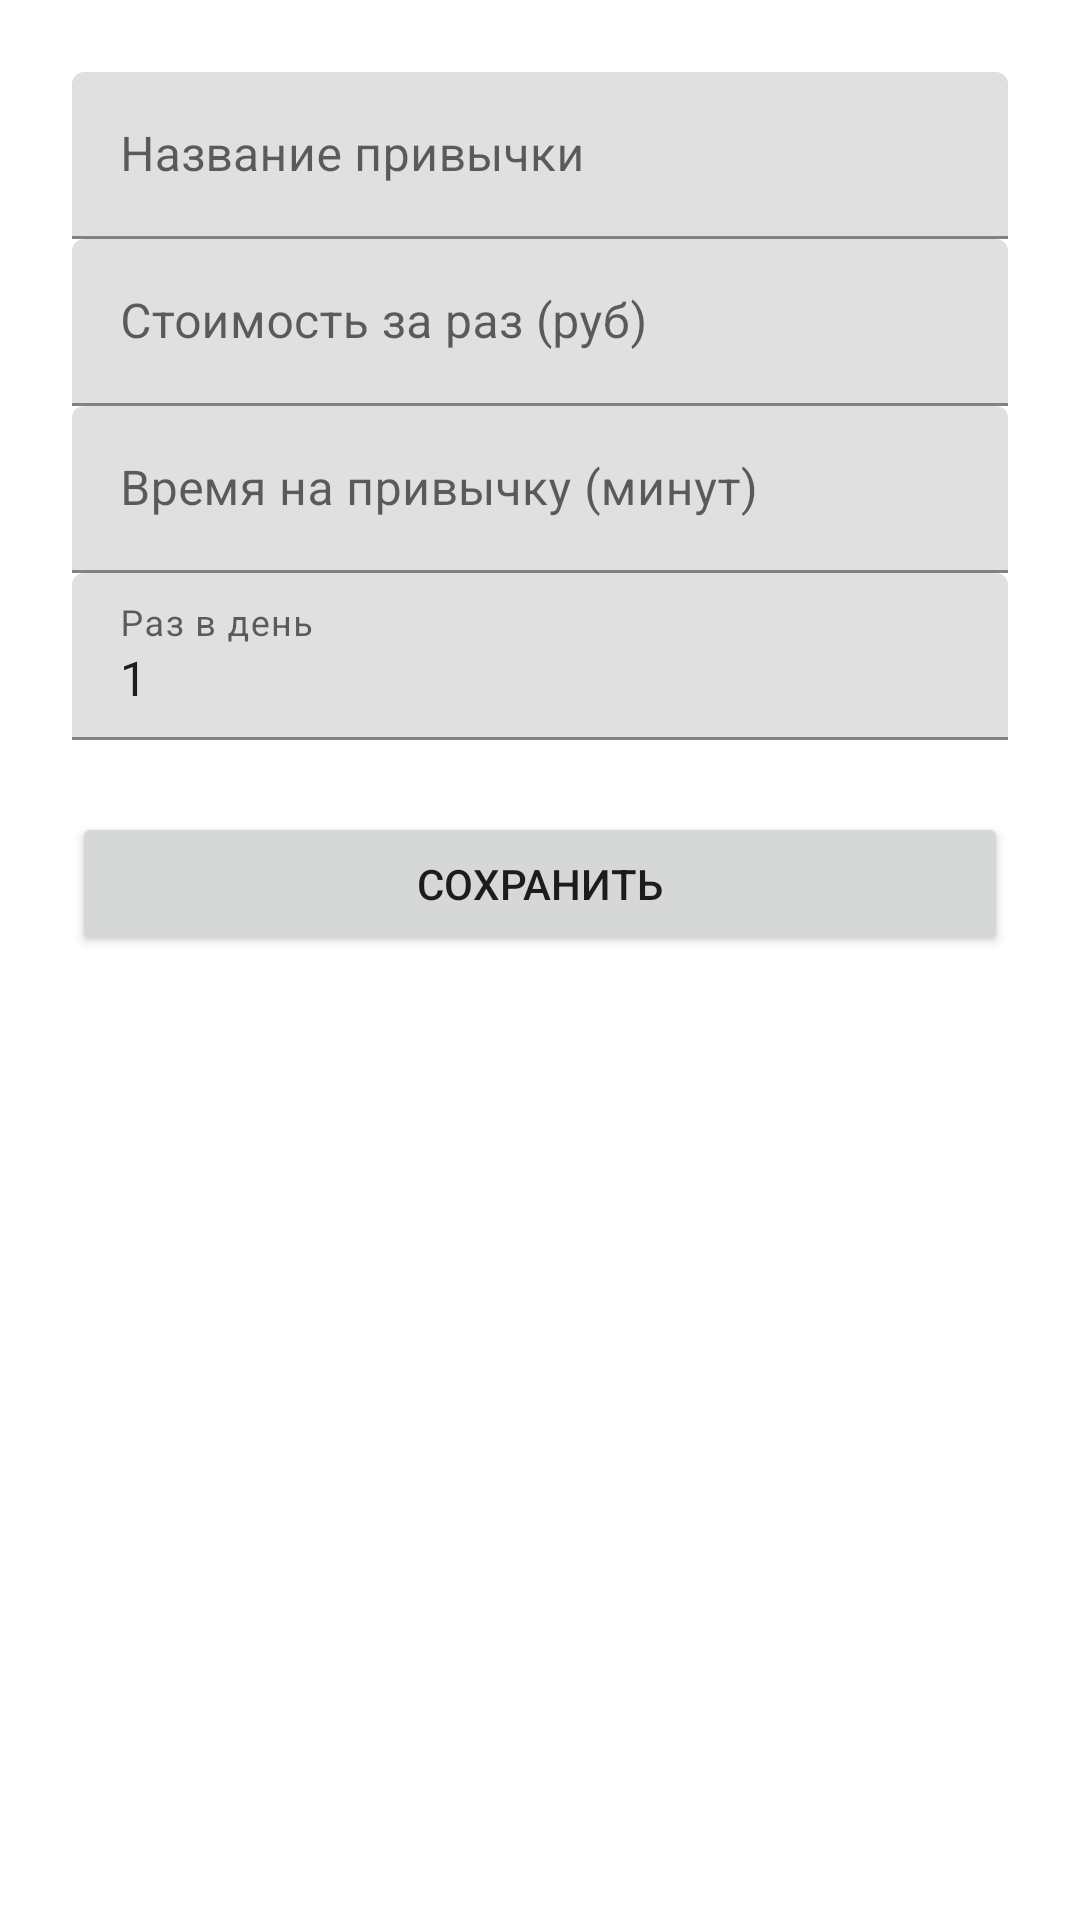

Layout XML and referenced resources for this Android screen:
<!-- AndroidManifest.xml: application theme Theme.Fixme -->
<!-- res/layout/activity_add_habit.xml -->
<?xml version="1.0" encoding="utf-8"?>
<ScrollView
    xmlns:android="http://schemas.android.com/apk/res/android"
    xmlns:app="http://schemas.android.com/apk/res-auto"
    android:layout_width="match_parent"
    android:layout_height="match_parent"
    android:fillViewport="true">

    <androidx.constraintlayout.widget.ConstraintLayout
        android:layout_width="match_parent"
        android:layout_height="wrap_content"
        android:padding="24dp">

        
        <com.google.android.material.textfield.TextInputLayout
            android:id="@+id/tilName"
            android:layout_width="0dp"
            android:layout_height="wrap_content"
            app:layout_constraintEnd_toEndOf="parent"
            app:layout_constraintStart_toStartOf="parent"
            app:layout_constraintTop_toTopOf="parent">

            <com.google.android.material.textfield.TextInputEditText
                android:id="@+id/etName"
                android:layout_width="match_parent"
                android:layout_height="wrap_content"
                android:hint="@string/habit_name"
                android:inputType="textCapWords" />
        </com.google.android.material.textfield.TextInputLayout>

        
        <com.google.android.material.textfield.TextInputLayout
            android:id="@+id/tilCost"
            android:layout_width="0dp"
            android:layout_height="wrap_content"
            app:layout_constraintEnd_toEndOf="parent"
            app:layout_constraintStart_toStartOf="parent"
            app:layout_constraintTop_toBottomOf="@id/tilName">

            <com.google.android.material.textfield.TextInputEditText
                android:id="@+id/etCost"
                android:layout_width="match_parent"
                android:layout_height="wrap_content"
                android:hint="@string/cost_per_unit"
                android:inputType="numberDecimal" />
        </com.google.android.material.textfield.TextInputLayout>

        
        <com.google.android.material.textfield.TextInputLayout
            android:id="@+id/tilTime"
            android:layout_width="0dp"
            android:layout_height="wrap_content"
            app:layout_constraintEnd_toEndOf="parent"
            app:layout_constraintStart_toStartOf="parent"
            app:layout_constraintTop_toBottomOf="@id/tilCost">

            <com.google.android.material.textfield.TextInputEditText
                android:id="@+id/etTime"
                android:layout_width="match_parent"
                android:layout_height="wrap_content"
                android:hint="@string/time_per_unit"
                android:inputType="number" />
        </com.google.android.material.textfield.TextInputLayout>

        
        <com.google.android.material.textfield.TextInputLayout
            android:id="@+id/tilFrequency"
            android:layout_width="0dp"
            android:layout_height="wrap_content"
            app:layout_constraintEnd_toEndOf="parent"
            app:layout_constraintStart_toStartOf="parent"
            app:layout_constraintTop_toBottomOf="@id/tilTime">

            <com.google.android.material.textfield.TextInputEditText
                android:id="@+id/etFrequency"
                android:layout_width="match_parent"
                android:layout_height="wrap_content"
                android:hint="@string/frequency"
                android:inputType="number"
                android:text="1" />
        </com.google.android.material.textfield.TextInputLayout>

        
        <Button
            android:id="@+id/btnSave"
            android:layout_width="0dp"
            android:layout_height="wrap_content"
            android:layout_marginTop="24dp"
            android:text="@string/save"
            app:layout_constraintEnd_toEndOf="parent"
            app:layout_constraintStart_toStartOf="parent"
            app:layout_constraintTop_toBottomOf="@id/tilFrequency" />

    </androidx.constraintlayout.widget.ConstraintLayout>
</ScrollView>
<!-- resources referenced by this layout -->
<resources>
  <string name="cost_per_unit">Стоимость за раз (руб)</string>
  <string name="frequency">Раз в день</string>
  <string name="habit_name">Название привычки</string>
  <string name="save">Сохранить</string>
  <string name="time_per_unit">Время на привычку (минут)</string>
  <style name="Theme.Fixme" parent="Theme.MaterialComponents.DayNight.DarkActionBar" />
</resources>
